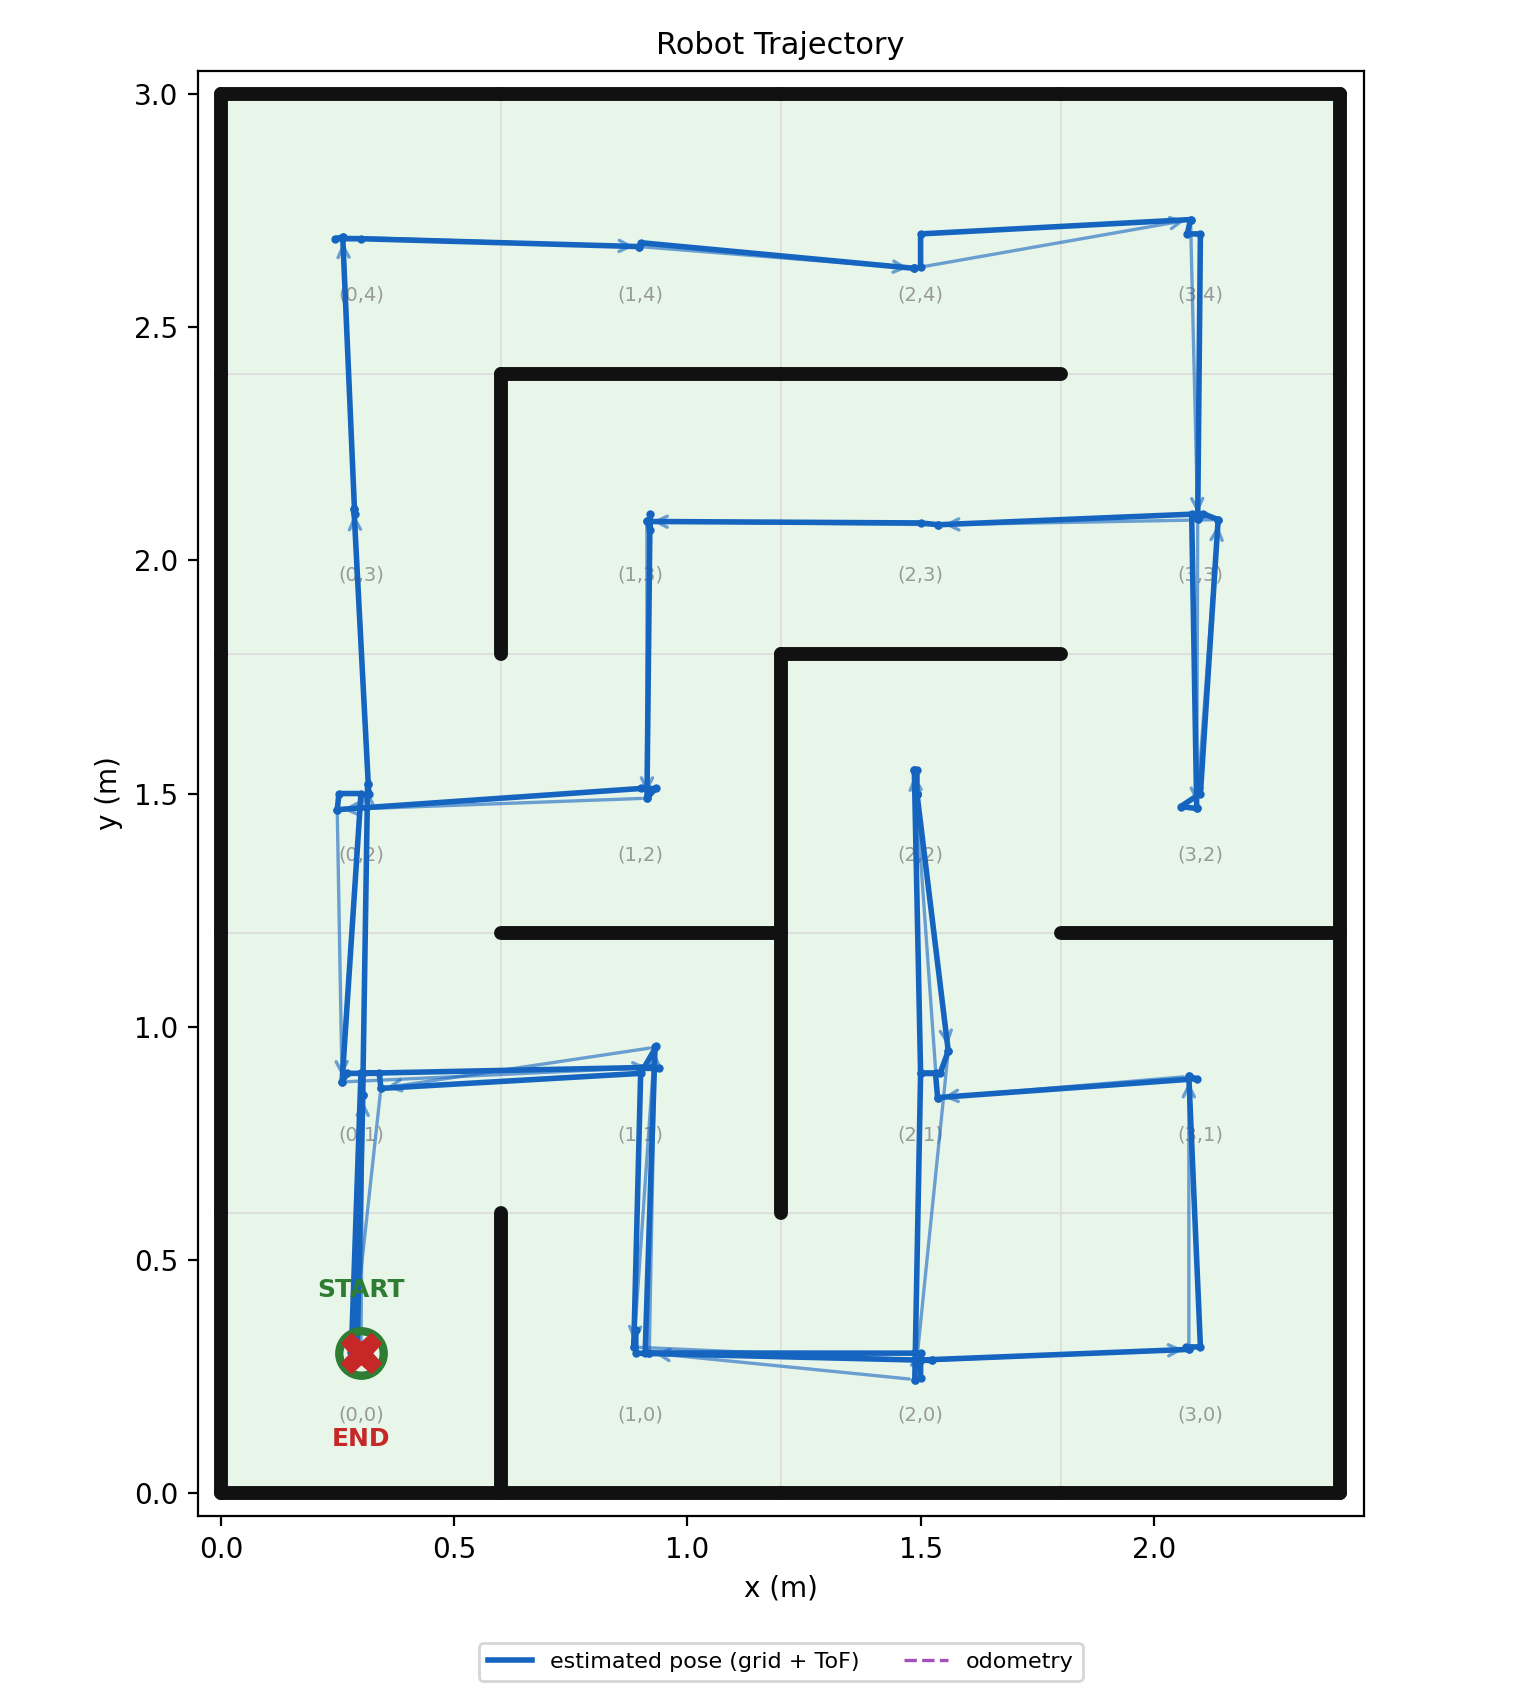

Data behind this chart, as committed beside it:
t_s, est_x_m, est_y_m, odom_x_m, odom_y_m, cell_x, cell_y, event
0.0, 0.3, 0.3, 0.3, 0.3, 0, 0, start
0.0, 0.3, 0.3, 0.3, 0.3, 0, 0, scan
0.0, 0.291, 0.287, 0.291, 0.287, 0, 0, measured_pose
0.15, 0.304, 0.854, 0.304, 0.854, 0, 1, move
0.15, 0.304, 0.854, 0.304, 0.854, 0, 1, scan
0.15, 0.305, 0.9, 0.305, 0.9, 0, 1, measured_pose
0.3, 0.314, 1.521, 0.314, 1.521, 0, 2, move
0.3, 0.314, 1.521, 0.314, 1.521, 0, 2, scan
0.3, 0.317, 1.5, 0.317, 1.5, 0, 2, measured_pose
0.45, 0.285, 2.11, 0.285, 2.11, 0, 3, move
0.45, 0.285, 2.11, 0.285, 2.11, 0, 3, scan
0.45, 0.286, 2.1, 0.286, 2.1, 0, 3, measured_pose
0.6, 0.261, 2.693, 0.261, 2.693, 0, 4, move
0.6, 0.261, 2.693, 0.261, 2.693, 0, 4, scan
0.6, 0.244, 2.69, 0.244, 2.69, 0, 4, measured_pose
0.63, 0.3, 2.69, 0.3, 2.69, 0, 4, recenter
0.78, 0.897, 2.673, 0.897, 2.673, 1, 4, move
0.78, 0.897, 2.673, 0.897, 2.673, 1, 4, scan
0.78, 0.9, 2.681, 0.9, 2.681, 1, 4, measured_pose
0.95, 1.485, 2.626, 1.485, 2.626, 2, 4, topup
0.95, 1.485, 2.626, 1.485, 2.626, 2, 4, move
0.95, 1.485, 2.626, 1.485, 2.626, 2, 4, scan
0.95, 1.5, 2.629, 1.5, 2.629, 2, 4, measured_pose
0.97, 1.5, 2.7, 1.5, 2.7, 2, 4, recenter
1.12, 2.079, 2.731, 2.079, 2.731, 3, 4, move
1.12, 2.079, 2.731, 2.079, 2.731, 3, 4, scan
1.12, 2.072, 2.7, 2.072, 2.7, 3, 4, measured_pose
1.14, 2.1, 2.7, 2.1, 2.7, 3, 4, recenter
1.29, 2.094, 2.089, 2.094, 2.089, 3, 3, move
1.29, 2.094, 2.089, 2.094, 2.089, 3, 3, scan
1.29, 2.081, 2.1, 2.081, 2.1, 3, 3, measured_pose
1.44, 2.092, 1.468, 2.092, 1.468, 3, 2, move
1.44, 2.092, 1.468, 2.092, 1.468, 3, 2, scan
1.44, 2.058, 1.472, 2.058, 1.472, 3, 2, measured_pose
1.46, 2.1, 1.5, 2.1, 1.5, 3, 2, recenter
1.61, 2.138, 2.087, 2.138, 2.087, 3, 3, move
1.61, 2.138, 2.087, 2.138, 2.087, 3, 3, scan
1.61, 2.106, 2.1, 2.106, 2.1, 3, 3, measured_pose
1.76, 1.538, 2.076, 1.538, 2.076, 2, 3, move
1.76, 1.538, 2.076, 1.538, 2.076, 2, 3, scan
1.76, 1.5, 2.08, 1.5, 2.08, 2, 3, measured_pose
1.91, 0.913, 2.083, 0.913, 2.083, 1, 3, move
1.91, 0.913, 2.083, 0.913, 2.083, 1, 3, scan
1.91, 0.92, 2.065, 0.92, 2.065, 1, 3, measured_pose
1.93, 0.92, 2.1, 0.92, 2.1, 1, 3, recenter
2.08, 0.913, 1.49, 0.913, 1.49, 1, 2, move
2.08, 0.913, 1.49, 0.913, 1.49, 1, 2, scan
2.08, 0.932, 1.511, 0.932, 1.511, 1, 2, measured_pose
2.1, 0.9, 1.511, 0.9, 1.511, 1, 2, recenter
2.25, 0.249, 1.465, 0.249, 1.465, 0, 2, move
2.25, 0.249, 1.465, 0.249, 1.465, 0, 2, scan
2.25, 0.253, 1.5, 0.253, 1.5, 0, 2, measured_pose
2.27, 0.3, 1.5, 0.3, 1.5, 0, 2, recenter
2.42, 0.259, 0.882, 0.259, 0.882, 0, 1, move
2.42, 0.259, 0.882, 0.259, 0.882, 0, 1, scan
2.42, 0.271, 0.9, 0.271, 0.9, 0, 1, measured_pose
2.44, 0.3, 0.9, 0.3, 0.9, 0, 1, recenter
2.59, 0.927, 0.913, 0.927, 0.913, 1, 1, move
2.59, 0.927, 0.913, 0.927, 0.913, 1, 1, scan
2.59, 0.938, 0.911, 0.938, 0.911, 1, 1, measured_pose
... 55 more rows
